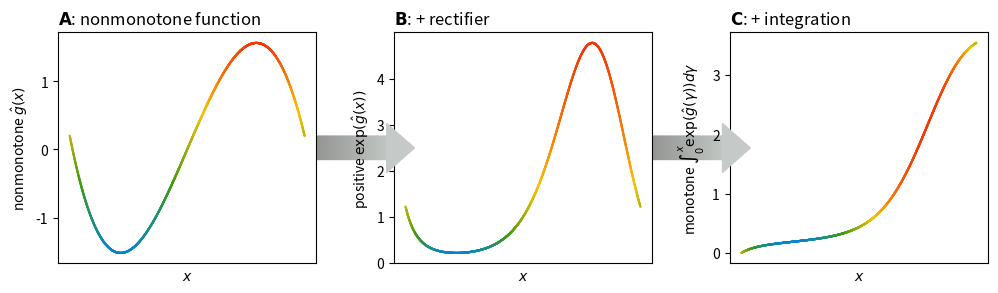

This figure's Python source:
import numpy as np
import matplotlib.pyplot as plt
import scipy.stats
from matplotlib.gridspec import GridSpec
import matplotlib

# cmap = matplotlib.cm.get_cmap('turbo')
cmap = matplotlib.colors.LinearSegmentedColormap.from_list("", 
    ["xkcd:cerulean",
     "xkcd:grass green",
     "xkcd:goldenrod",
     "xkcd:orangish red"])

plt.close("all")

#%%

def GaussQuadrature(f, a, b, order = 100, args = None, Ws = None, xis = None, 
                    adaptive = False, threshold = 1E-6, increment = 1, 
                    verbose = False, full_output = False):
    
    """
    This function implements Gaussian quadrature, using the following input:
        
        f           : element-wise function to be integrated
        a           : lower integration bound, scalar or vector
        b           : upper integration bound, scalar or vector
        order       : order of the Legendre polynomial, integer
        args        : supporting arguments passed to the function, tuple
        
    To speed up computation, the integration points and weights can be computed
    in advance. In this case, both can be provided as:
        
        Ws          : weights of the integration points, vector
        xis         : positions of the integration points, vector
        
    If adaptive quadrature is desired, there is a flag which increases the
    order of the polynomial until the difference falls below the threshold:
        
        adaptive    : flag for the adaptive procedure, boolean
        threshold   : threshold for the difference in the adaptive integration,
                      adaptation stops after difference in integration result
                      falls below this value, scalar
        increment   : increment by which the order is increased in each 
                      adaptation cycle, scalar
        verbose     : flag for printing information
        
    Finally, if we wish to return the positions and weights of the integration
    points, there is a flag which not only returns the integration results, but
    also the identified order, position, and weights of the integration points:
        
        full_output : flag for detailed output, returns a tuple with (results,
                      order,xis,Ws); if False, returns only results; boolean
    
    """
    
    import numpy as np
    import copy
    
    # =========================================================================
    # Here the actual magic starts
    # =========================================================================
    
    # If adaptation is desired, we must iterate; prepare a flag for this 
    repeat      = True
    iteration   = 0
    
    # Iterate, if adaptation = True; Otherwise, iteration stops after one round
    while repeat:
        
        # Increment the iteration counter
        iteration   += 1
    
        # If required, determine the weights and positions of the integration
        # points; always required if adaptation is active
        if Ws is None or xis is None or adaptive == True:
            
            # Weights and integration points are not specified; calculate them
            # To get the weights and positions of the integration points, we must
            # provide the *order*-th Legendre polynomial and its derivative
            # As a first step, get the coefficients of both functions
            coefs       = np.zeros(order+1)
            coefs[-1]   = 1
            coefs_der   = np.polynomial.legendre.legder(coefs)
            
            # With the coefficients defined, define the Legendre function
            LegendreDer = np.polynomial.legendre.Legendre(coefs_der)
            
            # Obtain the locations of the integration points
            xis = np.polynomial.legendre.legroots(coefs)
            
            # Calculate the weights of the integration points
            Ws  = 2.0/( (1.0-xis**2)*(LegendreDer(xis)**2) )
            
        # If any of the boundaries is a vector, vectorize the operation
        if not np.isscalar(a) or not np.isscalar(b):
            
            # If only one of the bounds is a scalar, vectorize it
            if np.isscalar(a) and not np.isscalar(b):
                a       = np.ones(b.shape)*a
            if np.isscalar(b) and not np.isscalar(a):
                b       = np.ones(a.shape)*b
            

            # Alternative approach, more amenable to dimension-sensitivity in
            # the function f. To speed up computation, pre-calculate the limit
            # differences and sum
            lim_dif = b-a
            lim_sum = b+a
            result  = np.zeros(a.shape)
            
            # print('limdifshape:'+str(lim_dif.shape))
            # print('resultshape:'+str(result.shape))
            
            # =============================================================
            # To understand what's happening here, consider the following:
            # 
            # lim_dif and lim_sum   - shape (N)
            # funcres               - shape (N) up to shape (N-by-C-by-C)
            
            # If no additional arguments were given, simply call the function
            if args is None:
                
                result  = lim_dif*0.5*(Ws[0]*f(lim_dif*0.5*xis[0] + lim_sum*0.5))
                
                for i in np.arange(1,len(Ws)):
                    result  += lim_dif*0.5*(Ws[i]*f(lim_dif*0.5*xis[i] + lim_sum*0.5))
                    
            # Otherwise, pass the arguments on as well
            else:
                
                funcres     = f(
                    lim_dif*0.5*xis[0] + lim_sum*0.5,
                    *args)
                
                # =========================================================
                # Depending on what shape the output function returns, we 
                # must take special precautions to ensure the product works
                # =========================================================
                
                # If the function output is the same size as its input
                if len(funcres.shape) == len(lim_dif.shape):
                    
                    result  = lim_dif*0.5*(Ws[0]*funcres)
                    
                    for i in np.arange(1,len(Ws)):
                        
                        funcres     = f(
                            lim_dif*0.5*xis[i] + lim_sum*0.5,
                            *args)
                        
                        result  += lim_dif*0.5*(Ws[i]*funcres)
                        
                
                # If the function output has one dimension more than its
                # corresponding input
                elif len(funcres.shape) == len(lim_dif.shape)+1:
                    
                    result  = np.einsum(
                        'i,ij->ij',
                        lim_dif*0.5*Ws[0],
                        funcres)
                    
                    for i in np.arange(1,len(Ws)):
                        
                        funcres     = f(
                            lim_dif*0.5*xis[i] + lim_sum*0.5,
                            *args)
                        
                        result  += np.einsum(
                            'i,ij->ij',
                            lim_dif*0.5*Ws[i],
                            funcres)
                        
                # If the function output has one dimension more than its
                # corresponding input
                elif len(funcres.shape) == len(lim_dif.shape)+2:
                    
                    result  = np.einsum(
                        'i,ijk->ijk',
                        lim_dif*0.5*Ws[0],
                        funcres)
                    
                    for i in np.arange(1,len(Ws)):
                        
                        funcres     = f(
                            lim_dif*0.5*xis[i] + lim_sum*0.5,
                            *args)
                        
                        result  += np.einsum(
                            'i,ijk->ijk',
                            lim_dif*0.5*Ws[i],
                            funcres)
                    
                else:
                    
                    raise Exception('Shape of input dimension is '+\
                    str(lim_sum.shape)+' and shape of output dimension is '+\
                    str(funcres.shape)+'. Currently, we have only implemented '+\
                    'situations in which input and output are the same shape, '+\
                    'or where output is one or two dimensions larger.')

        else:
                
            # Now start the actual computation.
            
            # If no additional arguments were given, simply call the function
            if args is None:
                result  = (b-a)*0.5*np.sum( Ws*f( (b-a)*0.5*xis+ (b+a)*0.5 ) )
            # Otherwise, pass the arguments on as well
            else:
                result  = (b-a)*0.5*np.sum( Ws*f(
                    (b-a)*0.5*xis + (b+a)*0.5,
                    *args) )
            
        # if adaptive, store results for next iteration
        if adaptive:
            
            # In the first iteration, just store the results
            if iteration == 1:
                previous_result = copy.copy(result)
            
            # In later iterations, check integration process
            else:
                
                # How much did the results change?
                change          = np.abs(result-previous_result)
            
                # Check if the change in results was sufficient
                if np.max(change) < threshold or iteration > 1000:
                    
                    # Stop iterating
                    repeat      = False
                    
                    if iteration > 1000:
                        print('WARNING: Adaptive integration stopped after '+\
                        '1000 iteration cycles. Final change: '+str(change))
                            
                    # Print the final change if required
                    if verbose:
                        print('Final maximum change of Gauss Quadrature: ' + \
                              str(np.max(change)))
                            
            # If we must still continue repeating, increment order and store
            # current result for next iteration
            if repeat:
                order           += increment
                previous_result = copy.copy(result)
          
        # If no adaptation is required, simply stop iterating
        else:
            repeat  = False
        
    # If full output is desired
    if full_output:
        result  = (result,order,xis,Ws)
        
    if verbose:
        print('Order: '+str(order))
    
    return result

#%%

# Create an empty figure
plt.figure(figsize=(12,3))

# Add GridSpec
gs = GridSpec(
    nrows           = 1,
    ncols           = 3,
    wspace          = 0.3)

# Create some nonmonotone function
def f1(x):
    return 0.2*x**4 - 4*x**3 + 4*x

def expf1(x):
    return np.exp(f1(x))


x   = np.linspace(-1,1,1001)

y   = f1(x)
colorlist = []
for i in range(len(x)-1):
    colorlist.append(cmap((np.mean(y[i:i+2])-np.min(y))/(np.max(y) - np.min(y))))

# =============================================================================
# Plot the integrated rectified function
# =============================================================================


plt.subplot(gs[0,2])
plt.title(r'$\bf{C}$: + integration', loc='left')

y   = GaussQuadrature(
    f               = expf1,
    a               = -1,
    b               = x)

for i in range(len(x)-1):
    plt.plot(x[i:i+2],y[i:i+2],color=colorlist[i])

plt.ylabel('monotone $\int_{0}^{x} \exp(\hat{g}(\gamma)) d \gamma$')
plt.gca().set_yticks([0.,1.,2.,3.])
plt.gca().set_yticklabels(["0","1","2","3"])

plt.xlabel("$x$")
plt.gca().set_xticks([])
plt.gca().set_xticklabels([])

# -----------------------------------------------------------------------------
# Arrow right
# -----------------------------------------------------------------------------

# Fudge together a filled color gradient
for k in range(101):
    
    xp  = -0.3 + 0.3*k/100 # 0.115*k/100
    
    col     = np.asarray(matplotlib.colors.to_rgba('xkcd:grey')) + (np.asarray(matplotlib.colors.to_rgba('xkcd:silver')) - np.asarray(matplotlib.colors.to_rgba('xkcd:grey')))*k/100
    
    if k < 100:
        plt.gca().annotate('', xy=(xp, 0.45), xycoords='axes fraction', xytext=(xp,0.55), 
                            arrowprops=dict(color=col,headlength=1,headwidth=0,width=1),zorder=-1)
        
        
        # plt.gca().annotate('', xy=(0.42, yp), xycoords='axes fraction', xytext=(0.48, yp), 
        #                     arrowprops=dict(color=col,headlength=1,headwidth=0,width=1))
        
plt.gca().annotate('', xy=(xp+0.08, 0.5), xycoords='axes fraction', xytext=(xp+0.08-0.001, 0.5), 
                    arrowprops=dict(color=col,headlength=20,headwidth=35,width=1),)
    
# =============================================================================
# Plot the rectified function
# =============================================================================


plt.subplot(gs[0,1])
plt.title(r'$\bf{B}$: + rectifier', loc='left')

y   = expf1(x)

for i in range(len(x)-1):
    plt.plot(x[i:i+2],y[i:i+2],color=colorlist[i])
    
plt.ylabel('positive $\exp(\hat{g}(x))$')
plt.gca().set_yticks([0.,1.,2.,3.,4.])
plt.gca().set_yticklabels(["0","1","2","3","4"])

plt.xlabel("$x$")
plt.gca().set_xticks([])
plt.gca().set_xticklabels([])

# -----------------------------------------------------------------------------
# Arrow right
# -----------------------------------------------------------------------------

# Fudge together a filled color gradient
for k in range(101):
    
    xp  = -0.3 + 0.3*k/100 # 0.115*k/100
    
    col     = np.asarray(matplotlib.colors.to_rgba('xkcd:grey')) + (np.asarray(matplotlib.colors.to_rgba('xkcd:silver')) - np.asarray(matplotlib.colors.to_rgba('xkcd:grey')))*k/100
    
    if k < 100:
        plt.gca().annotate('', xy=(xp, 0.45), xycoords='axes fraction', xytext=(xp,0.55), 
                            arrowprops=dict(color=col,headlength=1,headwidth=0,width=1),zorder=-1)
        
plt.gca().annotate('', xy=(xp+0.08, 0.5), xycoords='axes fraction', xytext=(xp+0.08-0.001, 0.5), 
                    arrowprops=dict(color=col,headlength=20,headwidth=35,width=1),)


# =============================================================================
# Plot the pre-monotone function f^{pre}
# =============================================================================

y   = f1(x)

plt.subplot(gs[0,0])
plt.title(r'$\bf{A}$: nonmonotone function', loc='left')

for i in range(len(x)-1):
    plt.plot(x[i:i+2],y[i:i+2],color=colorlist[i])
    
plt.ylabel('nonmonotone $\hat{g}(x)$')
plt.gca().set_yticks([-1.,0.,1.])
plt.gca().set_yticklabels(["-1","0","1"])

plt.xlabel("$x$")
plt.gca().set_xticks([])
plt.gca().set_xticklabels([])
    
plt.savefig('integrated_rectifier.png',dpi=600,bbox_inches='tight')
plt.savefig('integrated_rectifier.pdf',dpi=600,bbox_inches='tight')
